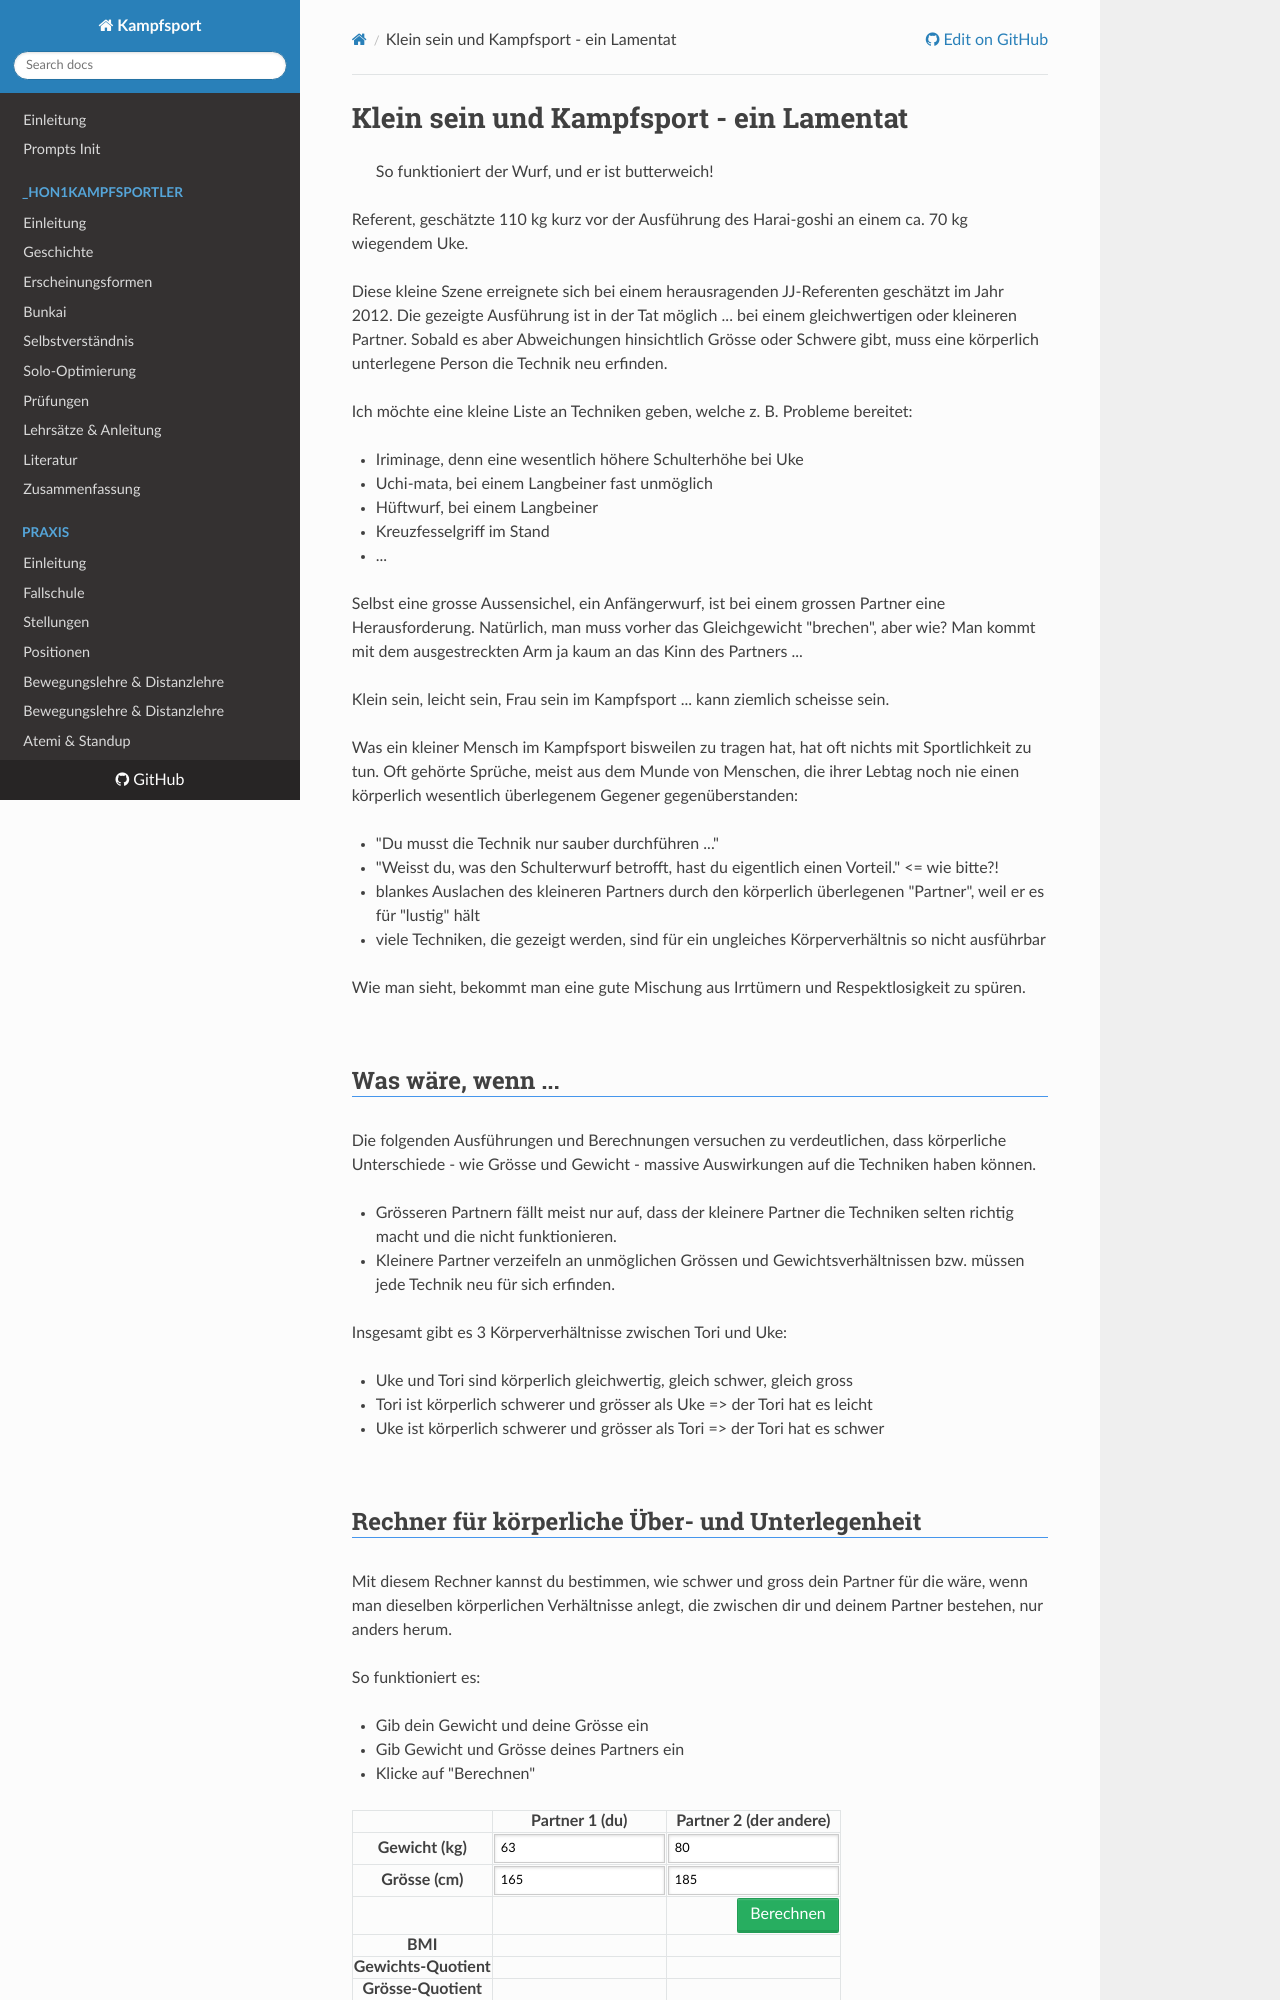

repository: hoochicken/kampfsport · page: _archive/theory/00-3-klein-sein/index.html · generator: mkdocs

# Klein sein und Kampfsport - ein Lamentat

> So funktioniert der Wurf, und er ist butterweich!

Referent, geschätzte 110 kg kurz vor der Ausführung des Harai-goshi an einem ca. 70 kg wiegendem Uke.

Diese kleine Szene erreignete sich bei einem herausragenden JJ-Referenten geschätzt im Jahr 2012.
Die gezeigte Ausführung ist in der Tat möglich ... bei einem gleichwertigen oder kleineren Partner.
Sobald es aber Abweichungen hinsichtlich Grösse oder Schwere gibt, muss eine körperlich unterlegene Person die Technik neu erfinden.

Ich möchte eine kleine Liste an Techniken geben, welche z. B. Probleme bereitet:

* Iriminage, denn eine wesentlich höhere Schulterhöhe bei Uke
* Uchi-mata, bei einem Langbeiner fast unmöglich
* Hüftwurf, bei einem Langbeiner
* Kreuzfesselgriff im Stand
* ...

Selbst eine grosse Aussensichel, ein Anfängerwurf, ist bei einem grossen Partner eine Herausforderung.
Natürlich, man muss vorher das Gleichgewicht "brechen", aber wie?
Man kommt mit dem ausgestreckten Arm ja kaum an das Kinn des Partners ...

Klein sein, leicht sein, Frau sein im Kampfsport  ... kann ziemlich scheisse sein.

Was ein kleiner Mensch im Kampfsport bisweilen zu tragen hat, hat oft nichts mit Sportlichkeit zu tun.
Oft gehörte Sprüche, meist aus dem Munde von Menschen, die ihrer Lebtag noch nie einen körperlich wesentlich überlegenem
Gegener gegenüberstanden:

* "Du musst die Technik nur sauber durchführen ..."
* "Weisst du, was den Schulterwurf betrofft, hast du eigentlich einen Vorteil." <= wie bitte?!
* blankes Auslachen des kleineren Partners durch den körperlich überlegenen "Partner", weil er es für "lustig" hält
* viele Techniken, die gezeigt werden, sind für ein ungleiches Körperverhältnis so nicht ausführbar

Wie man sieht, bekommt man eine gute Mischung aus Irrtümern und Respektlosigkeit zu spüren.

## Was wäre, wenn ...

Die folgenden Ausführungen und Berechnungen versuchen zu verdeutlichen, dass körperliche Unterschiede - wie Grösse und Gewicht - massive Auswirkungen auf die Techniken haben können.

* Grösseren Partnern fällt meist nur auf, dass der kleinere Partner die Techniken selten richtig macht und die nicht funktionieren.
* Kleinere Partner verzeifeln an unmöglichen Grössen und Gewichtsverhältnissen bzw. müssen jede Technik neu für sich erfinden.

Insgesamt gibt es 3 Körperverhältnisse zwischen Tori und Uke:

* Uke und Tori sind körperlich gleichwertig, gleich schwer, gleich gross
* Tori ist körperlich schwerer und grösser als Uke => der Tori hat es leicht
* Uke ist körperlich schwerer und grösser als Tori => der Tori hat es schwer

## Rechner für körperliche Über- und Unterlegenheit

Mit diesem Rechner kannst du bestimmen, wie schwer und gross dein Partner für die wäre, wenn man dieselben körperlichen Verhältnisse anlegt, die zwischen dir und deinem Partner bestehen, nur anders herum.

{!assets/calculator.md!}

## Tabellarische Bestimmung körperlicher Über- oder Unterlegenheit
